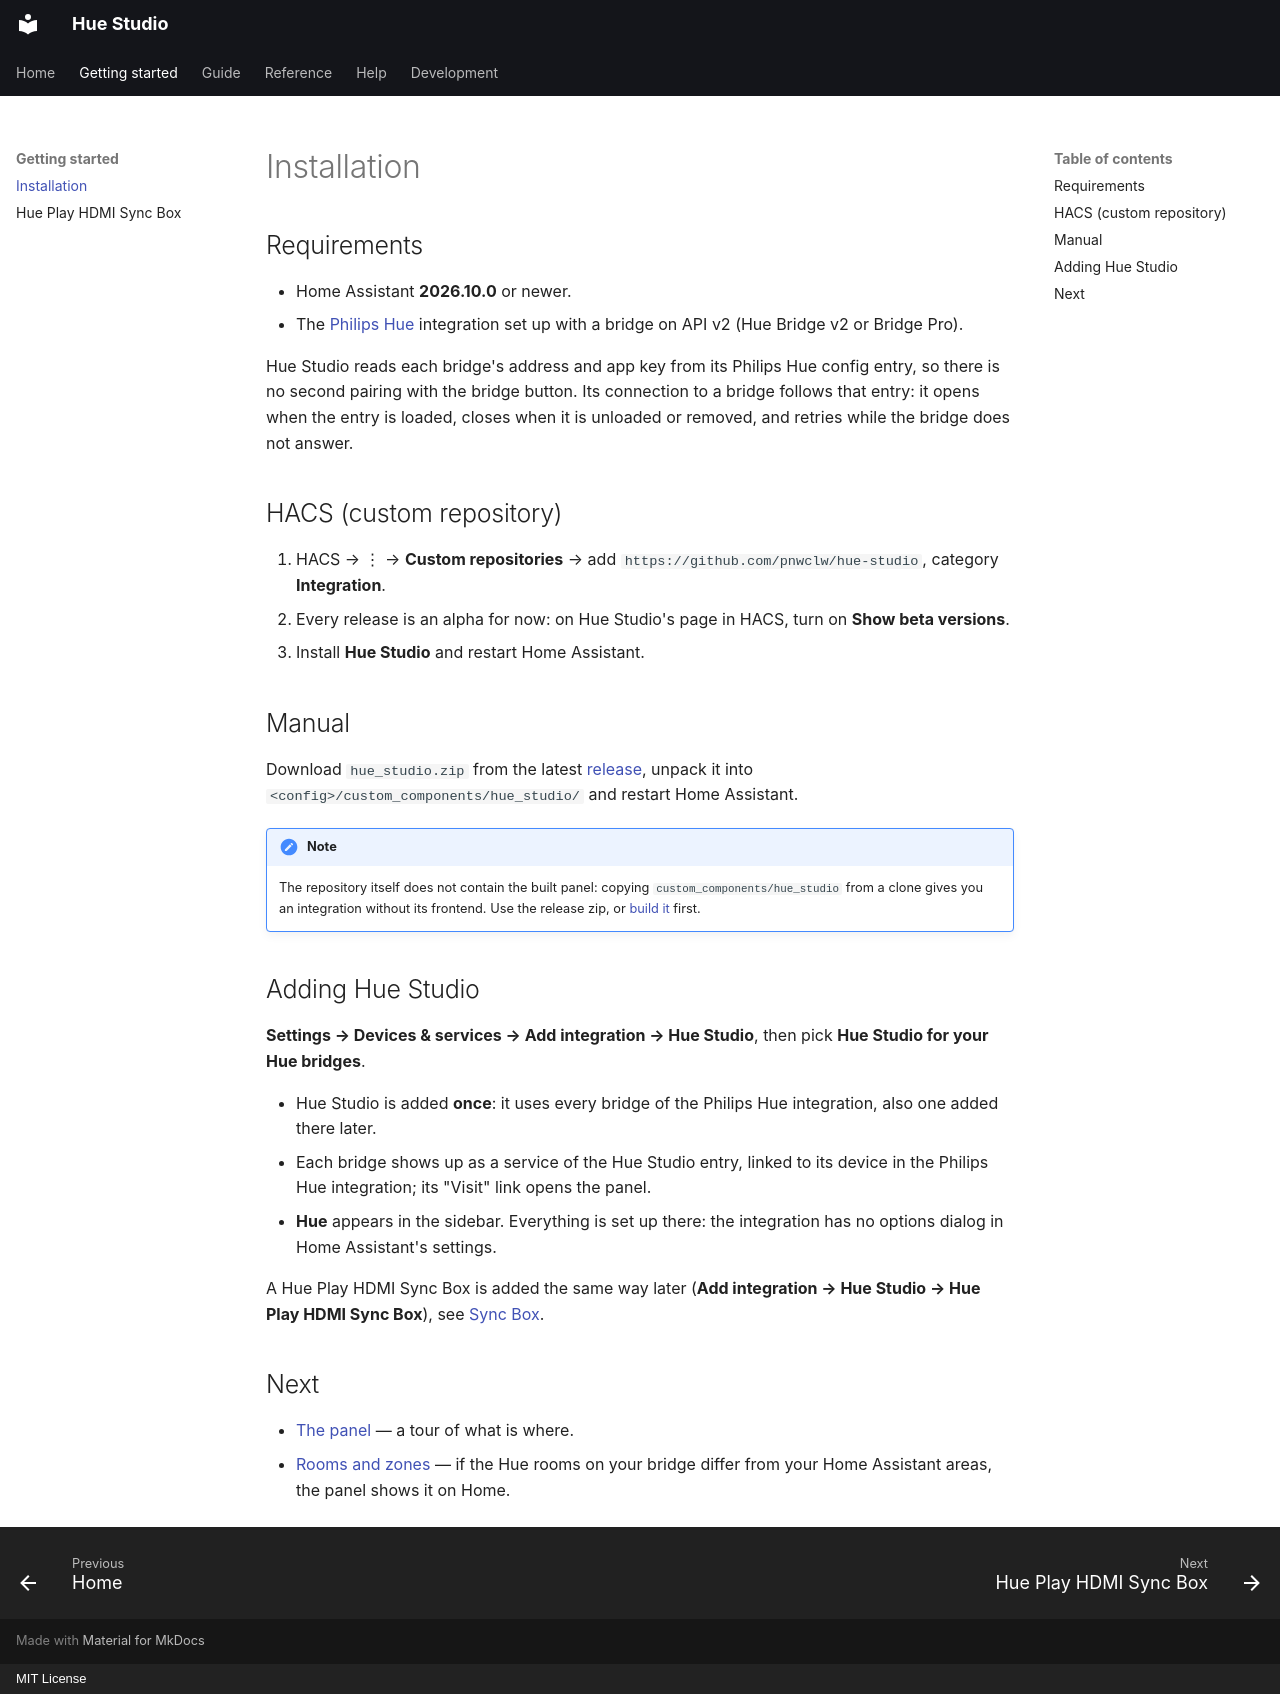

repository: pnwclw/hue-studio · page: getting-started/installation/index.html · generator: mkdocs · copyright: MIT License

# Installation

## Requirements

- Home Assistant **2026.10.0** or newer.
- The [Philips Hue](https://www.home-assistant.io/integrations/hue/) integration set up
  with a bridge on API v2 (Hue Bridge v2 or Bridge Pro).

Hue Studio reads each bridge's address and app key from its Philips Hue config entry, so
there is no second pairing with the bridge button. Its connection to a bridge follows that
entry: it opens when the entry is loaded, closes when it is unloaded or removed, and
retries while the bridge does not answer.

## HACS (custom repository)

1. HACS → ⋮ → **Custom repositories** → add `https://github.com/pnwclw/hue-studio`,
   category **Integration**.
2. Every release is an alpha for now: on Hue Studio's page in HACS, turn on **Show beta
   versions**.
3. Install **Hue Studio** and restart Home Assistant.

## Manual

Download `hue_studio.zip` from the latest
[release](https://github.com/pnwclw/hue-studio/releases), unpack it into
`<config>/custom_components/hue_studio/` and restart Home Assistant.

!!! note
    The repository itself does not contain the built panel: copying
    `custom_components/hue_studio` from a clone gives you an integration without its
    frontend. Use the release zip, or [build it](../development/index.md) first.

## Adding Hue Studio

**Settings → Devices & services → Add integration → Hue Studio**, then pick **Hue Studio
for your Hue bridges**.

- Hue Studio is added **once**: it uses every bridge of the Philips Hue integration, also
  one added there later.
- Each bridge shows up as a service of the Hue Studio entry, linked to its device in the
  Philips Hue integration; its "Visit" link opens the panel.
- **Hue** appears in the sidebar. Everything is set up there: the integration has no
  options dialog in Home Assistant's settings.

A Hue Play HDMI Sync Box is added the same way later (**Add integration → Hue Studio →
Hue Play HDMI Sync Box**), see [Sync Box](sync-box.md).

## Next

- [The panel](../guide/panel.md) — a tour of what is where.
- [Rooms and zones](../guide/rooms-and-zones.md) — if the Hue rooms on your bridge differ
  from your Home Assistant areas, the panel shows it on Home.
